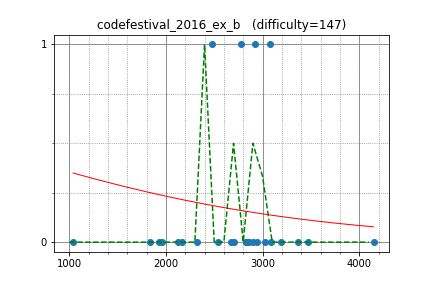

The table this chart was drawn from, first rows:
sky58, 2781.083407, 1
sugim48, 3195, 0
tourist, 4149, 0
uwi, 3077, 1
LHiC, 3372, 0
mHuman, 2478, 1
aid, 2923, 1
w4yneb0t, 3472, 0
suiyuan2009, 2171, 0
zemen, 2942, 0
zscoder, 2320, 0
FatalEagle, 2843, 0
motomuman, 1964, 0
Kostroma, 2899, 0
kmjp, 2855, 0
asi1024, 2833, 0
USA, 2674, 0
joisino, 2703, 0
Bwambocos, 1041, 0
phi16, 1925, 0
Huziwara, 3091, 0
yaketake08, 1838, 0
dreamoon, 3030, 0
E869120, 2130, 0
rickytheta, 2540, 0
Reyna, 2828, 0
